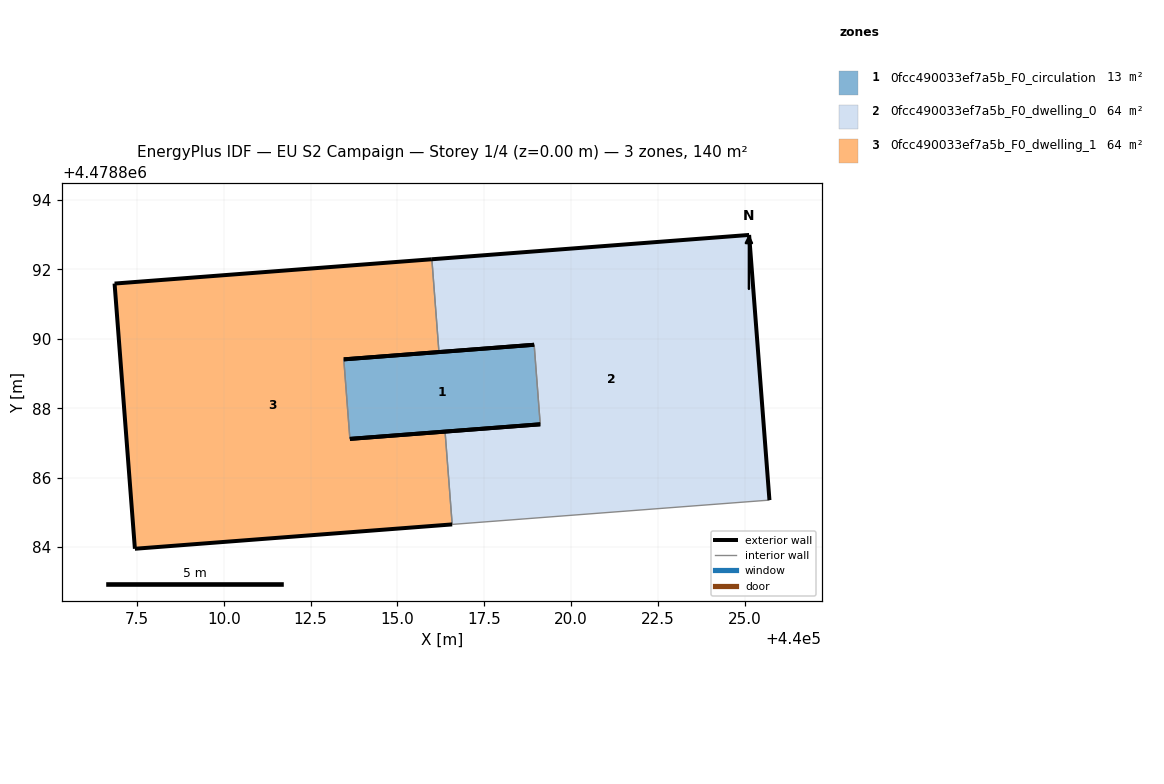
=== STOREY PLAN SPEC (per zone: floor XY polygon, exterior-wall plan segments, windows/doors) ===
zone 1: 0fcc490033ef7a5b_F0_circulation  (12.6 m²)
  floor: (440019.11, 4478887.54) (440018.93, 4478889.83) (440013.45, 4478889.41) (440013.63, 4478887.12)
  exterior wall: (440019.11, 4478887.54) – (440013.63, 4478887.12)  [5.5 m]
  exterior wall: (440013.45, 4478889.41) – (440018.93, 4478889.83)  [5.5 m]
  interior walls: 2
zone 2: 0fcc490033ef7a5b_F0_dwelling_0  (63.8 m²)
  floor: (440025.71, 4478885.36) (440025.12, 4478892.99) (440015.99, 4478892.29) (440016.19, 4478889.62) (440018.93, 4478889.83) (440019.11, 4478887.54) (440016.37, 4478887.33) (440016.58, 4478884.66)
  exterior wall: (440016.37, 4478887.33) – (440019.11, 4478887.54)  [2.7 m]
  exterior wall: (440018.93, 4478889.83) – (440016.19, 4478889.62)  [2.7 m]
  exterior wall: (440015.99, 4478892.29) – (440025.12, 4478892.99)  [9.2 m]
  exterior wall: (440025.12, 4478892.99) – (440025.71, 4478885.36)  [7.7 m]
  interior walls: 4
zone 3: 0fcc490033ef7a5b_F0_dwelling_1  (63.8 m²)
  floor: (440016.58, 4478884.66) (440016.37, 4478887.33) (440013.63, 4478887.12) (440013.45, 4478889.41) (440016.19, 4478889.62) (440015.99, 4478892.29) (440006.85, 4478891.59) (440007.44, 4478883.95)
  exterior wall: (440006.85, 4478891.59) – (440015.99, 4478892.29)  [9.2 m]
  exterior wall: (440016.19, 4478889.62) – (440013.45, 4478889.41)  [2.7 m]
  exterior wall: (440013.63, 4478887.12) – (440016.37, 4478887.33)  [2.7 m]
  exterior wall: (440016.58, 4478884.66) – (440007.44, 4478883.95)  [9.2 m]
  exterior wall: (440007.44, 4478883.95) – (440006.85, 4478891.59)  [7.7 m]
  interior walls: 3

=== DERIVED (storey summary) ===
Building: EU S2 Campaign
Storey: 1 of 4  (floor level z = 0.00 m)
Storey gross floor area: 140.3 m²
Zones on this storey: 3
  - 0fcc490033ef7a5b_F0_circulation: floor 12.6 m²; exterior wall 11.0 m (33.0 m²); WWR 0.0%
  - 0fcc490033ef7a5b_F0_dwelling_0: floor 63.8 m²; exterior wall 22.3 m (66.9 m²); WWR 0.0%
  - 0fcc490033ef7a5b_F0_dwelling_1: floor 63.8 m²; exterior wall 31.5 m (94.4 m²); WWR 0.0%
Zone adjacency (shared interzone walls):
  - 0fcc490033ef7a5b_F0_circulation ↔ 0fcc490033ef7a5b_F0_dwelling_0
  - 0fcc490033ef7a5b_F0_circulation ↔ 0fcc490033ef7a5b_F0_dwelling_1
  - 0fcc490033ef7a5b_F0_dwelling_0 ↔ 0fcc490033ef7a5b_F0_dwelling_1